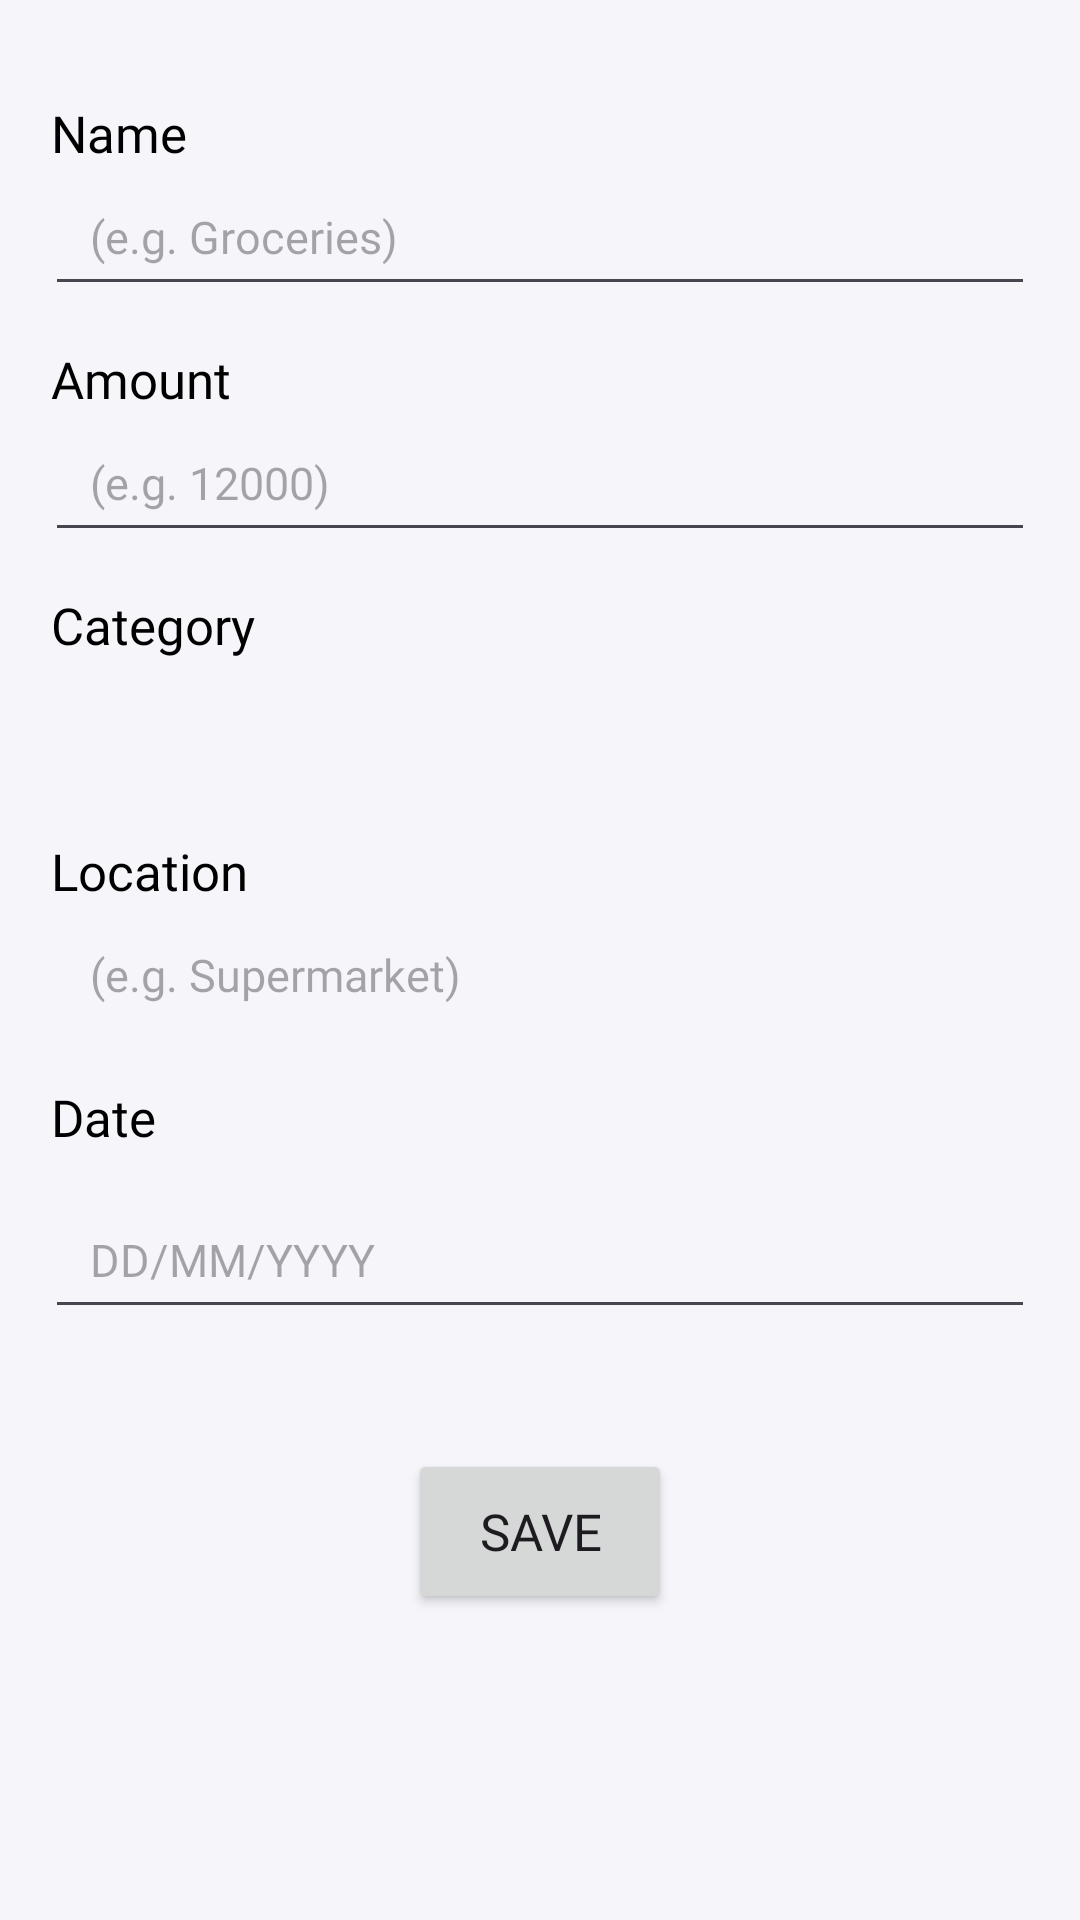

Produce the Android XML layout that renders to this screen, including the resource entries it uses.
<!-- AndroidManifest.xml: application theme Base.Theme.IKN -->
<!-- res/layout/fragment_update_transaction.xml -->
<?xml version="1.0" encoding="utf-8"?>
<androidx.constraintlayout.widget.ConstraintLayout xmlns:android="http://schemas.android.com/apk/res/android"
    xmlns:app="http://schemas.android.com/apk/res-auto"
    xmlns:tools="http://schemas.android.com/tools"
    android:layout_width="match_parent"
    android:layout_height="match_parent"
    android:background="?android:colorBackground"
    android:paddingTop="20dp"
    tools:context=".ui.transaction.NewTransactionFragment">

    <TextView
        android:id="@+id/tvNameLabel"
        android:layout_width="wrap_content"
        android:layout_height="wrap_content"
        android:fontFamily="@font/urbanist_semibold"
        android:paddingHorizontal="17dp"
        android:paddingTop="13dp"
        android:text="Name"
        android:textColor="?colorOnBackground"
        android:textSize="17sp"
        app:layout_constraintStart_toStartOf="parent"
        app:layout_constraintTop_toTopOf="parent" />

    <EditText
        android:id="@+id/etNameNewTransaction"
        android:layout_width="match_parent"
        android:layout_height="wrap_content"
        android:layout_marginHorizontal="15dp"
        android:layout_marginBottom="10dp"
        android:fontFamily="@font/urbanist_medium"
        android:hint="(e.g. Groceries)"
        android:inputType="text"
        android:paddingHorizontal="15dp"
        android:paddingVertical="13dp"
        android:textColor="?colorOnTertiaryContainer"
        android:textSize="15sp"
        app:layout_constraintTop_toBottomOf="@id/tvNameLabel" />

    <TextView
        android:id="@+id/tvAmountLabel"
        android:layout_width="wrap_content"
        android:layout_height="wrap_content"
        android:fontFamily="@font/urbanist_semibold"
        android:paddingHorizontal="17dp"
        android:paddingTop="13dp"
        android:text="Amount"
        android:textColor="?colorOnBackground"
        android:textSize="17sp"
        app:layout_constraintStart_toStartOf="parent"
        app:layout_constraintTop_toBottomOf="@id/etNameNewTransaction" />

    <EditText
        android:id="@+id/etAmountNewTransaction"
        android:layout_width="match_parent"
        android:layout_height="wrap_content"
        android:layout_marginHorizontal="15dp"
        android:layout_marginBottom="10dp"
        android:fontFamily="@font/urbanist_medium"
        android:hint="(e.g. 12000)"
        android:inputType="number"
        android:paddingHorizontal="15dp"
        android:paddingVertical="13dp"
        android:textColor="?colorOnTertiaryContainer"
        android:textSize="15sp"
        app:layout_constraintTop_toBottomOf="@id/tvAmountLabel" />

    <TextView
        android:id="@+id/tvCategoryLabel"
        android:layout_width="wrap_content"
        android:layout_height="wrap_content"
        android:fontFamily="@font/urbanist_semibold"
        android:paddingHorizontal="17dp"
        android:paddingTop="13dp"
        android:text="Category"
        android:textColor="?colorOnBackground"
        android:textSize="17sp"
        app:layout_constraintStart_toStartOf="parent"
        app:layout_constraintTop_toBottomOf="@id/etAmountNewTransaction" />

    <EditText
        android:id="@+id/autoCategoryNewTransaction"
        style="@style/CustomAutoCompleteTextViewStyle"
        android:layout_width="match_parent"
        android:layout_height="wrap_content"
        android:fontFamily="@font/urbanist_medium"
        android:paddingVertical="13dp"
        android:paddingHorizontal="15dp"
        android:layout_marginHorizontal="15dp"
        android:textSize="15sp"
        app:paddingStart="10dp"
        app:layout_constraintStart_toStartOf="parent"
        android:backgroundTint="?android:colorBackground"
        app:layout_constraintTop_toBottomOf="@id/tvCategoryLabel"/>


    <TextView
        android:id="@+id/tvLocationLabel"
        android:layout_width="wrap_content"
        android:layout_height="wrap_content"
        android:fontFamily="@font/urbanist_semibold"
        android:paddingHorizontal="17dp"
        android:paddingTop="13dp"
        android:text="Location"
        android:textColor="?colorOnBackground"
        android:textSize="17sp"
        app:layout_constraintStart_toStartOf="parent"
        app:layout_constraintTop_toBottomOf="@id/autoCategoryNewTransaction" />

    <EditText
        android:id="@+id/etLocationNewTransaction"
        android:layout_width="match_parent"
        android:layout_height="wrap_content"
        android:layout_marginHorizontal="15dp"
        android:layout_marginBottom="10dp"
        android:fontFamily="@font/urbanist_medium"
        android:hint="(e.g. Supermarket)"
        android:inputType="text"
        android:paddingHorizontal="15dp"
        android:backgroundTint="?android:colorBackground"
        android:paddingVertical="13dp"
        android:textColor="?colorOnTertiaryContainer"
        android:textSize="15sp"
        app:layout_constraintTop_toBottomOf="@id/tvLocationLabel" />

    <TextView
        android:id="@+id/tvDateLabel"
        android:layout_width="wrap_content"
        android:layout_height="wrap_content"
        android:fontFamily="@font/urbanist_semibold"
        android:paddingHorizontal="17dp"
        android:paddingVertical="13dp"
        android:text="Date"
        android:textColor="?colorOnBackground"
        android:textSize="17sp"
        app:layout_constraintStart_toStartOf="parent"
        app:layout_constraintTop_toBottomOf="@id/etLocationNewTransaction" />

    <EditText
        android:id="@+id/etDateNewTransaction"
        android:layout_width="match_parent"
        android:layout_height="wrap_content"
        android:layout_marginHorizontal="15dp"
        android:layout_marginBottom="10dp"
        android:fontFamily="@font/urbanist_medium"
        android:hint="DD/MM/YYYY"
        android:inputType="date"
        android:paddingHorizontal="15dp"
        android:paddingVertical="13dp"
        android:textColor="?colorOnTertiaryContainer"
        android:textSize="15sp"
        app:layout_constraintTop_toBottomOf="@id/tvDateLabel" />

    <Button
        android:id="@+id/btnSaveNewTransaction"
        android:layout_width="wrap_content"
        android:layout_height="55dp"
        android:layout_marginTop="40dp"
        android:fontFamily="@font/urbanist_semibold"
        android:text="@string/save_string"
        android:textSize="17sp"
        app:layout_constraintEnd_toEndOf="parent"
        app:layout_constraintStart_toStartOf="parent"
        app:layout_constraintTop_toBottomOf="@id/etDateNewTransaction" />


</androidx.constraintlayout.widget.ConstraintLayout>
<!-- resources referenced by this layout -->
<resources>
  <string name="save_string">Save</string>
  <style name="CustomAutoCompleteTextViewStyle" parent="Widget.AppCompat.AutoCompleteTextView">
          <item name="android:popupBackground">?colorTertiaryContainer</item>
      </style>
  <color name="md_theme_light_primary">#E0F806</color>
  <color name="md_theme_light_onPrimary">#000000</color>
  <color name="md_theme_light_primaryContainer">#E0F806</color>
  <color name="md_theme_light_onPrimaryContainer">#26262A</color>
  <color name="md_theme_light_secondary">#000000</color>
  <color name="md_theme_light_onSecondary">#FFFFFF</color>
  <color name="md_theme_light_secondaryContainer">#000000</color>
  <color name="md_theme_light_onSecondaryContainer">#99999B</color>
  <color name="md_theme_light_tertiary">#FFFFFF</color>
  <color name="md_theme_light_onTertiary">#000000</color>
  <color name="md_theme_light_tertiaryContainer">#FFFFFF</color>
  <color name="md_theme_light_onTertiaryContainer">#99999B</color>
  <color name="md_theme_light_error">#B3261E</color>
  <color name="md_theme_light_onError">#FFFFFF</color>
  <color name="md_theme_light_errorContainer">#F9DEDC</color>
  <color name="md_theme_light_onErrorContainer">#410E0B</color>
  <color name="md_theme_light_outline">#79747E</color>
  <color name="md_theme_light_background">#F6F5FA</color>
  <color name="md_theme_light_onBackground">#000000</color>
  <color name="md_theme_light_surface">#FFFFFF</color>
  <color name="md_theme_light_onSurface">#99999B</color>
  <color name="md_theme_light_surfaceVariant">#FFFFFF</color>
  <color name="md_theme_light_onSurfaceVariant">#99999B</color>
  <color name="md_theme_light_inverseSurface">#000000</color>
  <color name="md_theme_light_inverseOnSurface">#FFFFFF</color>
  <color name="md_theme_light_inversePrimary">#D0BCFF</color>
</resources>
